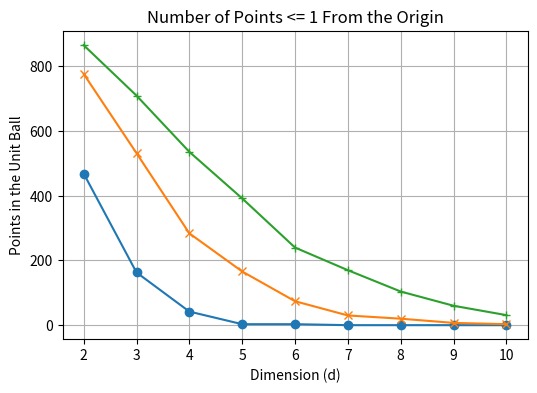

This chart was generated by the following Python code:
#!/usr/bin/env python3
# -*- coding: utf-8 -*-
"""
Created on Wed Oct 15 16:31:32 2025

@author: maximilianschulten
"""
import numpy as np

import matplotlib.pyplot as plt
from pprint import pprint

# Set a seed for random state
np.random.seed(0)
# Store # of points within unit ball
l1_results = []

for d in np.arange(start = 2, stop = 11, step = 1 ):
    # Generate 1000 x d matrix 
    data = np.random.uniform(-1, 1, (1000, d))
    # Find norm of each row of the amtrix
    distances = np.linalg.norm(data, axis=1, ord=1)
    # Count number of elements with norm <= 1
    n_in_unit_ball = sum(distances <= 1)
    l1_results.append([d, n_in_unit_ball])
    
l2_results = []
for d in np.arange(start = 2, stop = 11, step = 1 ):
    # Generate 1000 x d matrix 
    data = np.random.uniform(-1, 1, (1000, d))
    # Find norm of each row of the amtrix
    distances = np.linalg.norm(data, axis=1, ord=2)
    # Count number of elements with norm <= 1
    n_in_unit_ball = sum(distances <= 1)
    l2_results.append([d, n_in_unit_ball])
    
    
l3_results = []
for d in np.arange(start = 2, stop = 11, step = 1 ):
    # Generate 1000 x d matrix 
    data = np.random.uniform(-1, 1, (1000, d))
    # Find norm of each row of the amtrix
    distances = np.linalg.norm(data, axis=1, ord=3)
    # Count number of elements with norm <= 1
    n_in_unit_ball = sum(distances <= 1)
    l3_results.append([d, n_in_unit_ball])

l1_results = np.array(l1_results)
l2_results = np.array(l2_results)
l3_results = np.array(l3_results)
plt.figure(figsize=(6,4))
plt.plot(l1_results[:,0], l1_results[:,1], marker='o')
plt.plot(l2_results[:,0], l2_results[:,1], marker='x')
plt.plot(l3_results[:,0], l3_results[:,1], marker='+')
plt.title('Number of Points <= 1 From the Origin')
plt.xlabel('Dimension (d)')
plt.ylabel('Points in the Unit Ball')
plt.grid(True)
plt.show()